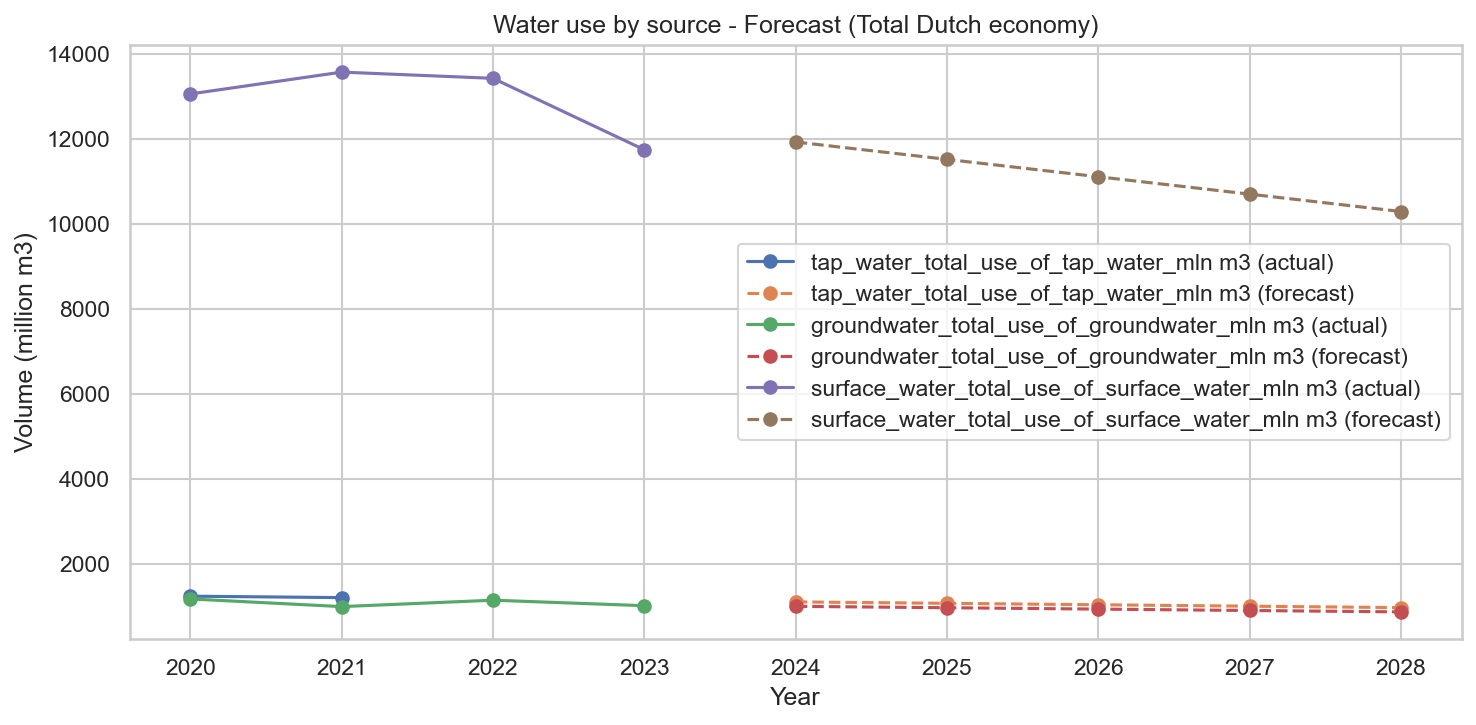

Data behind this chart, as committed beside it:
year, source, predicted_mln_m3
2024, tap_water_total_use_of_tap_water_mln?m3, 1101
2025, tap_water_total_use_of_tap_water_mln?m3, 1068
2026, tap_water_total_use_of_tap_water_mln?m3, 1034
2027, tap_water_total_use_of_tap_water_mln?m3, 1000
2028, tap_water_total_use_of_tap_water_mln?m3, 966.8
2024, groundwater_total_use_of_groundwater_mln…, 996.9
2025, groundwater_total_use_of_groundwater_mln…, 964.2
2026, groundwater_total_use_of_groundwater_mln…, 931.6
2027, groundwater_total_use_of_groundwater_mln…, 898.9
2028, groundwater_total_use_of_groundwater_mln…, 866.2
2024, surface_water_total_use_of_surface_water…, 11923
2025, surface_water_total_use_of_surface_water…, 11514
2026, surface_water_total_use_of_surface_water…, 11105
2027, surface_water_total_use_of_surface_water…, 10696
2028, surface_water_total_use_of_surface_water…, 10287
